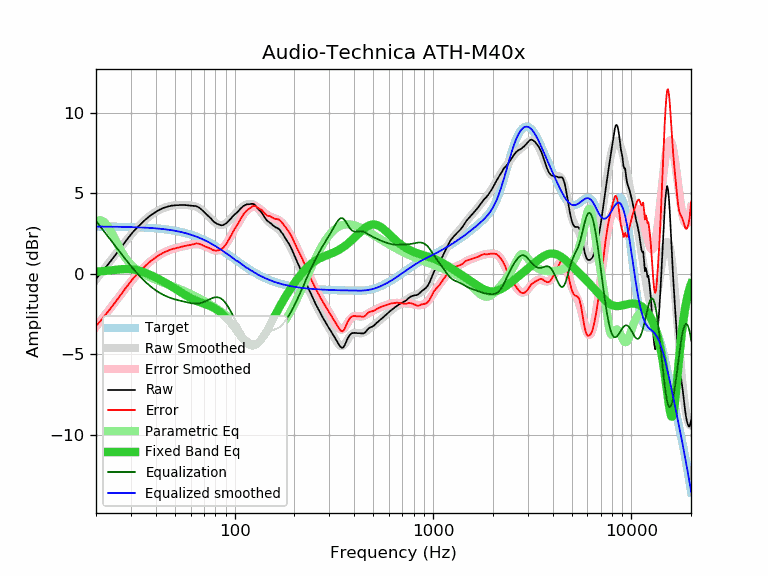

The data file committed next to this chart (first rows):
frequency, raw, error, smoothed, error_smoothed, equalization, parametric_eq, equalized_raw, equalized_smoothed, target
20, -0.31, -3.24, -0.35, -3.29, 3.29, 0.13, 2.98, 2.93, 2.94
21, -0.01, -2.94, -0.02, -2.95, 2.95, 0.15, 2.94, 2.93, 2.93
22, 0.29, -2.64, 0.31, -2.63, 2.63, 0.18, 2.92, 2.93, 2.93
23, 0.58, -2.35, 0.61, -2.32, 2.32, 0.20, 2.90, 2.93, 2.93
24, 0.87, -2.05, 0.91, -2.02, 2.02, 0.22, 2.89, 2.93, 2.93
25, 1.15, -1.77, 1.19, -1.73, 1.73, 0.25, 2.88, 2.92, 2.92
26, 1.43, -1.49, 1.46, -1.46, 1.46, 0.27, 2.89, 2.92, 2.92
27, 1.70, -1.21, 1.72, -1.20, 1.20, 0.29, 2.90, 2.92, 2.92
28, 1.97, -0.94, 1.97, -0.95, 0.95, 0.30, 2.92, 2.91, 2.91
29, 2.21, -0.70, 2.20, -0.71, 0.71, 0.30, 2.92, 2.91, 2.91
30, 2.44, -0.46, 2.42, -0.49, 0.49, 0.29, 2.93, 2.90, 2.90
31, 2.65, -0.25, 2.62, -0.28, 0.28, 0.27, 2.93, 2.90, 2.90
32, 2.83, -0.06, 2.81, -0.08, 0.08, 0.24, 2.91, 2.89, 2.89
33, 2.99, 0.11, 2.99, 0.10, -0.10, 0.19, 2.89, 2.89, 2.89
34, 3.15, 0.27, 3.15, 0.27, -0.27, 0.15, 2.88, 2.88, 2.88
35, 3.30, 0.43, 3.30, 0.43, -0.43, 0.09, 2.88, 2.87, 2.87
36, 3.43, 0.57, 3.43, 0.57, -0.57, 0.03, 2.86, 2.86, 2.86
37, 3.55, 0.70, 3.55, 0.70, -0.70, -0.03, 2.85, 2.85, 2.85
38, 3.66, 0.82, 3.66, 0.82, -0.82, -0.10, 2.84, 2.85, 2.85
39, 3.75, 0.92, 3.76, 0.93, -0.93, -0.16, 2.83, 2.84, 2.84
40, 3.84, 1.02, 3.85, 1.02, -1.02, -0.23, 2.82, 2.82, 2.82
41, 3.92, 1.11, 3.92, 1.11, -1.11, -0.30, 2.81, 2.81, 2.81
42, 3.99, 1.19, 3.99, 1.19, -1.19, -0.37, 2.80, 2.80, 2.80
43, 4.05, 1.26, 4.05, 1.26, -1.26, -0.43, 2.79, 2.79, 2.79
44, 4.10, 1.33, 4.10, 1.32, -1.32, -0.50, 2.78, 2.77, 2.77
45, 4.14, 1.38, 4.14, 1.38, -1.38, -0.57, 2.76, 2.76, 2.76
46, 4.17, 1.43, 4.18, 1.43, -1.43, -0.64, 2.74, 2.74, 2.74
47, 4.20, 1.47, 4.20, 1.48, -1.48, -0.71, 2.73, 2.73, 2.73
48, 4.23, 1.52, 4.23, 1.52, -1.52, -0.77, 2.72, 2.71, 2.71
49, 4.24, 1.55, 4.24, 1.55, -1.55, -0.84, 2.69, 2.69, 2.69
50, 4.25, 1.58, 4.26, 1.58, -1.58, -0.91, 2.67, 2.67, 2.67
51, 4.26, 1.61, 4.27, 1.61, -1.61, -0.98, 2.65, 2.65, 2.65
52, 4.26, 1.63, 4.27, 1.64, -1.64, -1.04, 2.62, 2.63, 2.63
53, 4.27, 1.66, 4.28, 1.67, -1.67, -1.11, 2.61, 2.61, 2.61
54, 4.27, 1.68, 4.28, 1.69, -1.69, -1.17, 2.58, 2.59, 2.59
55, 4.27, 1.71, 4.28, 1.71, -1.71, -1.24, 2.56, 2.57, 2.57
56, 4.27, 1.73, 4.28, 1.74, -1.74, -1.30, 2.54, 2.54, 2.54
57, 4.26, 1.75, 4.27, 1.76, -1.76, -1.35, 2.51, 2.52, 2.52
58, 4.25, 1.76, 4.27, 1.78, -1.78, -1.41, 2.47, 2.49, 2.49
59, 4.24, 1.78, 4.26, 1.80, -1.80, -1.46, 2.45, 2.46, 2.46
60, 4.23, 1.80, 4.25, 1.82, -1.82, -1.51, 2.42, 2.43, 2.43
61, 4.22, 1.82, 4.24, 1.83, -1.83, -1.55, 2.39, 2.41, 2.41
62, 4.21, 1.84, 4.22, 1.84, -1.84, -1.59, 2.37, 2.38, 2.38
63, 4.20, 1.86, 4.19, 1.85, -1.85, -1.63, 2.35, 2.35, 2.35
64, 4.20, 1.89, 4.16, 1.85, -1.85, -1.67, 2.35, 2.31, 2.31
65, 4.16, 1.88, 4.13, 1.85, -1.85, -1.70, 2.32, 2.28, 2.28
66, 4.12, 1.87, 4.09, 1.84, -1.84, -1.73, 2.29, 2.25, 2.25
67, 4.06, 1.85, 4.04, 1.82, -1.82, -1.76, 2.24, 2.21, 2.21
68, 3.99, 1.81, 3.98, 1.80, -1.80, -1.79, 2.19, 2.18, 2.18
69, 3.92, 1.78, 3.92, 1.78, -1.78, -1.82, 2.15, 2.14, 2.15
70, 3.84, 1.73, 3.85, 1.75, -1.75, -1.85, 2.10, 2.11, 2.11
71, 3.77, 1.70, 3.78, 1.71, -1.71, -1.88, 2.06, 2.07, 2.07
72, 3.70, 1.67, 3.71, 1.68, -1.68, -1.90, 2.03, 2.04, 2.04
73, 3.63, 1.64, 3.64, 1.64, -1.64, -1.93, 1.99, 2.00, 2.00
74, 3.57, 1.61, 3.56, 1.60, -1.60, -1.96, 1.97, 1.96, 1.96
75, 3.50, 1.58, 3.49, 1.57, -1.57, -1.99, 1.93, 1.92, 1.92
76, 3.43, 1.55, 3.42, 1.54, -1.54, -2.03, 1.90, 1.88, 1.88
77, 3.34, 1.50, 3.35, 1.51, -1.51, -2.06, 1.83, 1.84, 1.84
78, 3.27, 1.47, 3.29, 1.48, -1.48, -2.09, 1.79, 1.80, 1.80
79, 3.21, 1.45, 3.23, 1.47, -1.47, -2.13, 1.75, 1.76, 1.76
... 553 more rows
